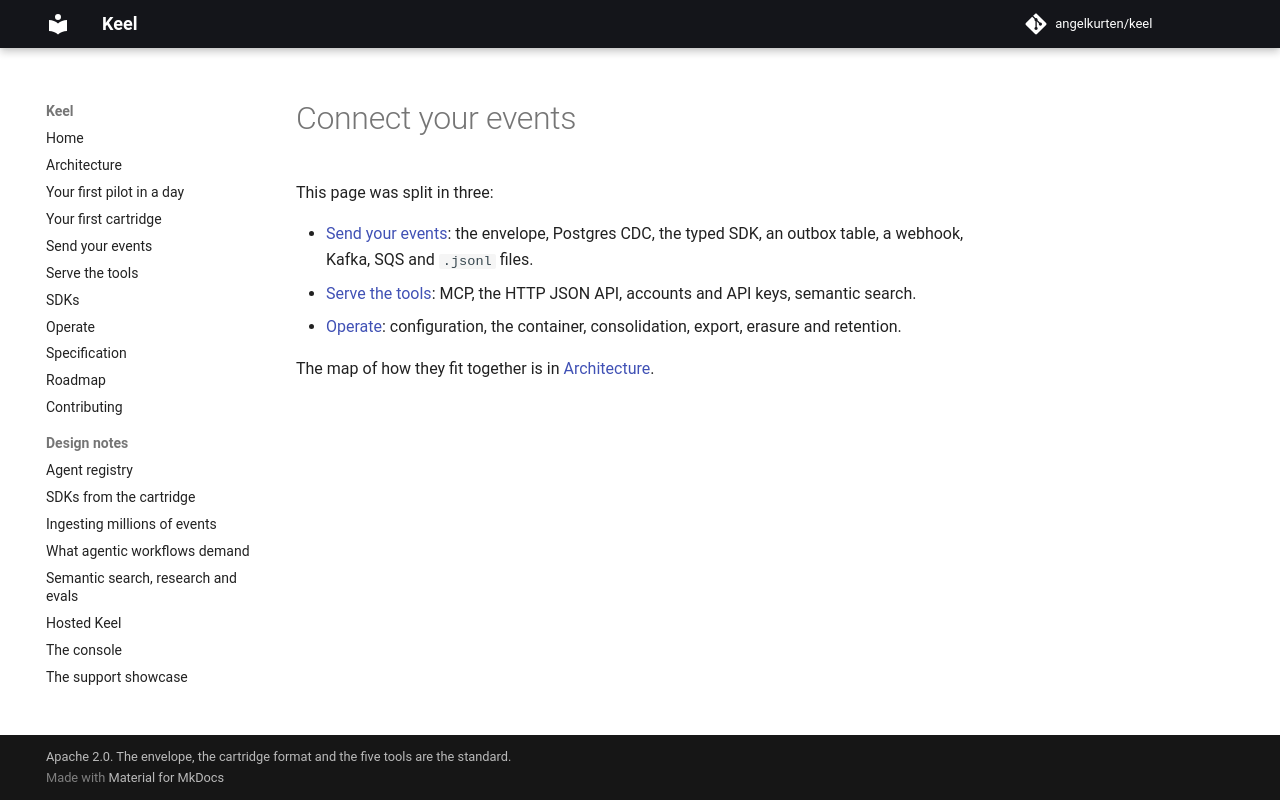

repository: angelkurten/keel · page: docs/connect/index.html · generator: mkdocs

# Connect your events

This page was split in three:

- [Send your events](ingest.md): the envelope, Postgres CDC, the typed SDK, an outbox table, a webhook, Kafka, SQS and `.jsonl` files.
- [Serve the tools](serve.md): MCP, the HTTP JSON API, accounts and API keys, semantic search.
- [Operate](operate.md): configuration, the container, consolidation, export, erasure and retention.

The map of how they fit together is in [Architecture](architecture.md).
